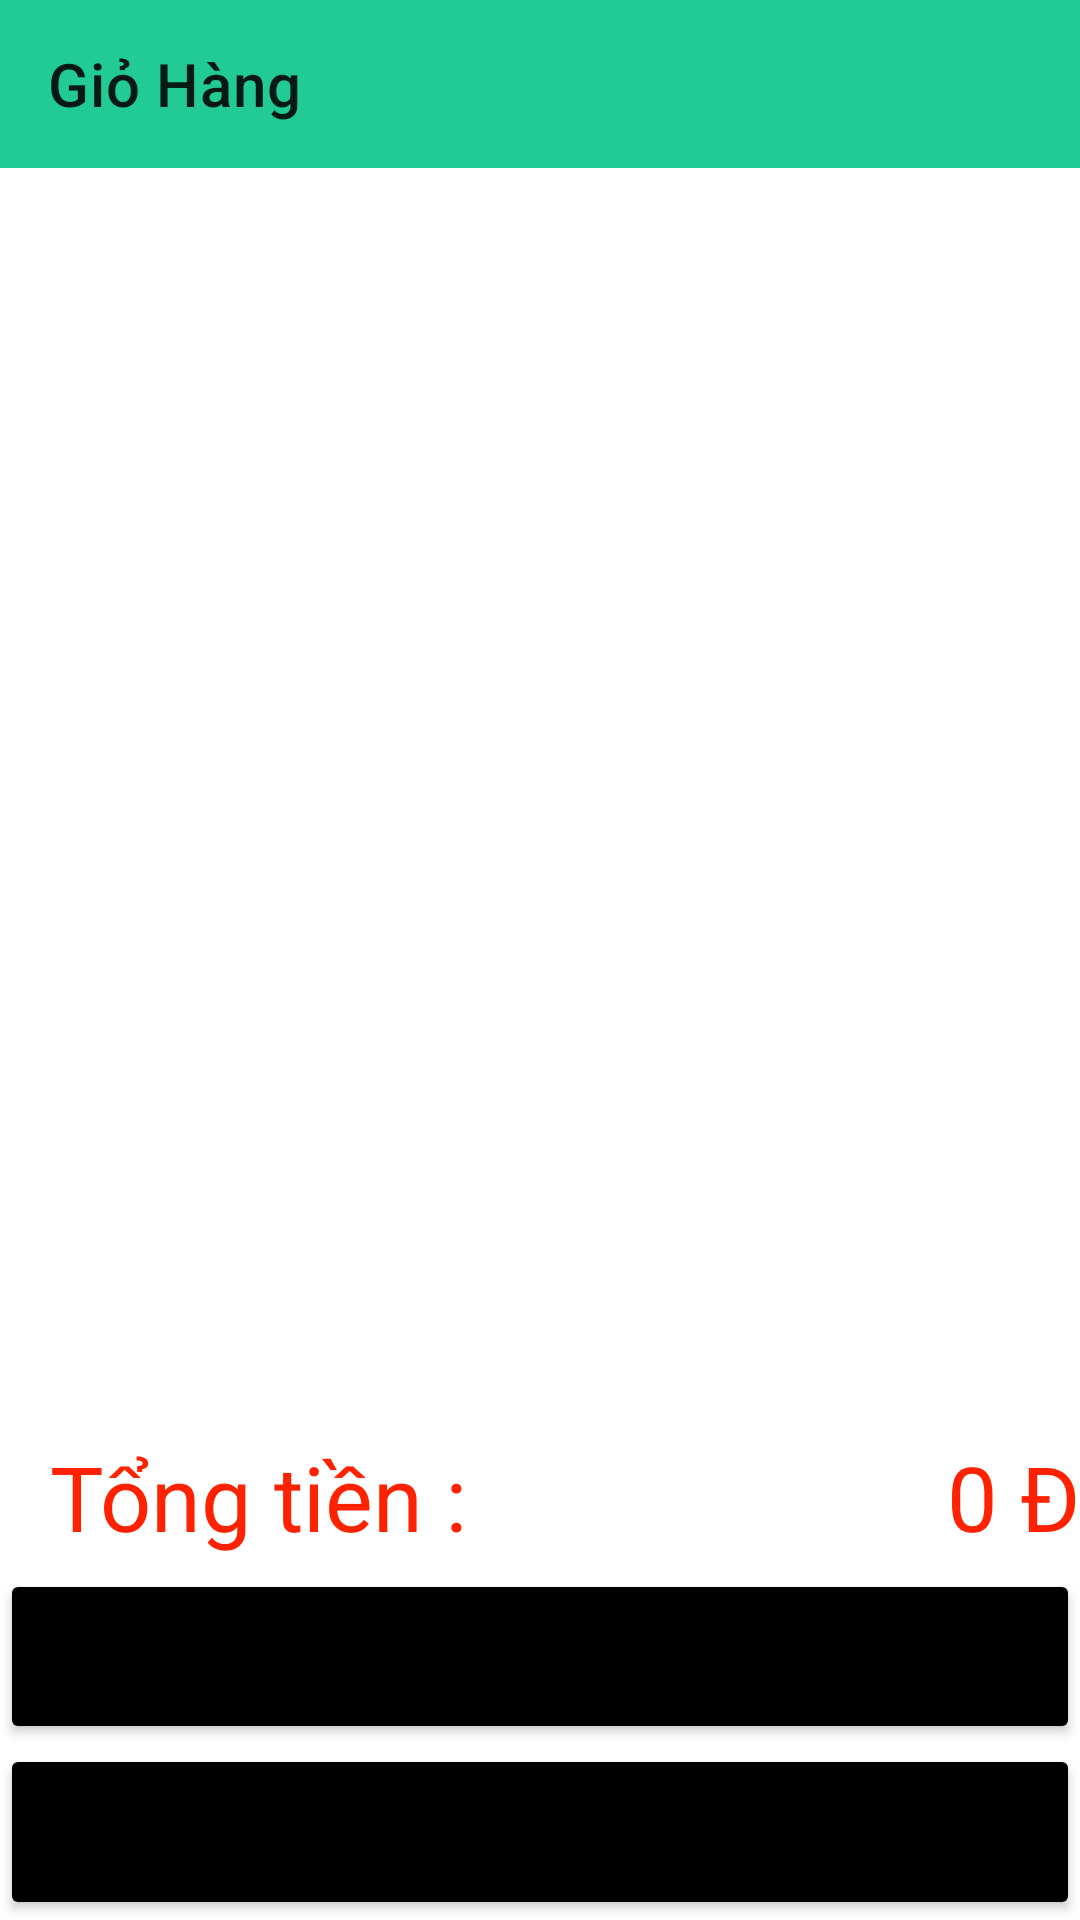

Layout XML and referenced resources for this Android screen:
<!-- AndroidManifest.xml: application theme Theme.UngDungMuaBanDoGo -->
<!-- res/layout/activiti_giohang.xml -->
<?xml version="1.0" encoding="utf-8"?>
<LinearLayout
    xmlns:android="http://schemas.android.com/apk/res/android"
    xmlns:app="http://schemas.android.com/apk/res-auto"
    xmlns:tools="http://schemas.android.com/tools"
    android:layout_width="match_parent"
    android:layout_height="match_parent"
    tools:context=".activiti.activiti_giohang"
    android:orientation="vertical"
    android:weightSum="10">
    <androidx.appcompat.widget.Toolbar
        android:layout_width="match_parent"
        android:layout_height="wrap_content"
        android:id="@+id/toobargiohang"
        app:title="Giỏ Hàng"
        android:background="#22CA95"
        />
    <LinearLayout
        android:layout_width="match_parent"
        android:layout_height="0dp"
        android:layout_weight="7"
        >
        <FrameLayout
            android:layout_width="match_parent"
            android:layout_height="match_parent">









            <ListView
                android:layout_width="match_parent"
                android:id="@+id/lstGioHang"
                android:layout_height="match_parent">
            </ListView>
        </FrameLayout>
    </LinearLayout>
    <LinearLayout
        android:layout_width="match_parent"
        android:layout_height="0dp"
        android:layout_weight="1">
        <LinearLayout
            android:layout_width="match_parent"
            android:weightSum="2"
            android:orientation="horizontal"
            android:layout_height="match_parent">
            <LinearLayout
                android:gravity="center"
                android:layout_weight="1"
                android:layout_width="0dp"
                android:layout_height="match_parent">
                <TextView
                    android:layout_width="wrap_content"
                    android:text="Tổng tiền : "
                    android:textSize="30dp"
                    android:textColor="#f20"
                    android:layout_marginTop="5dp"
                    android:layout_height="wrap_content"
                    />
            </LinearLayout>
            <LinearLayout
                android:layout_weight="1"
                android:layout_width="0dp"
                android:gravity="right|center"
                android:layout_height="match_parent">
                <TextView
                    android:id="@+id/txttongtiengiohang"
                    android:layout_width="wrap_content"
                    android:text="0 Đ"
                    android:textSize="30dp"
                    android:textColor="#f20"
                    android:layout_marginTop="5dp"
                    android:layout_height="wrap_content"
                    />
            </LinearLayout>

        </LinearLayout>
    </LinearLayout>
    <Button
        android:id="@+id/btnThanhtoangiohang"
        android:text="Thanh toán giỏ hàng"
        android:textSize="20dp"
        android:backgroundTint="#000"
        android:layout_width="match_parent"
        android:layout_height="0dp"
        android:layout_weight="1">

    </Button>
    <Button
        android:id="@+id/btnTieptucmuahang"
        android:text="Tiếp tục mua hàng"
        android:textSize="20dp"
        android:backgroundTint="#000"
        android:layout_width="match_parent"
        android:layout_height="0dp"
        android:layout_weight="1">

    </Button>
</LinearLayout>
<!-- resources referenced by this layout -->
<resources>
  <style name="Theme.UngDungMuaBanDoGo" parent="Theme.MaterialComponents.DayNight.NoActionBar">
          
          <item name="colorPrimary">@color/purple_500</item>
          <item name="colorPrimaryVariant">@color/purple_700</item>
          <item name="colorOnPrimary">@color/white</item>
          
          <item name="colorSecondary">@color/teal_200</item>
          <item name="colorSecondaryVariant">@color/teal_700</item>
          <item name="colorOnSecondary">@color/black</item>
          
          <item name="android:statusBarColor" tools:targetApi="l">?attr/colorPrimaryVariant</item>
          
      </style>
  <!-- not gathered from this repository: default colours our renderer supplied (Android Studio template values) -->
  <color name="purple_500">#FF6200EE</color>
  <color name="purple_700">#FF3700B3</color>
  <color name="teal_200">#FF03DAC5</color>
  <color name="teal_700">#FF018786</color>
  <color name="black">#FF000000</color>
  <color name="white">#FFFFFFFF</color>
</resources>
